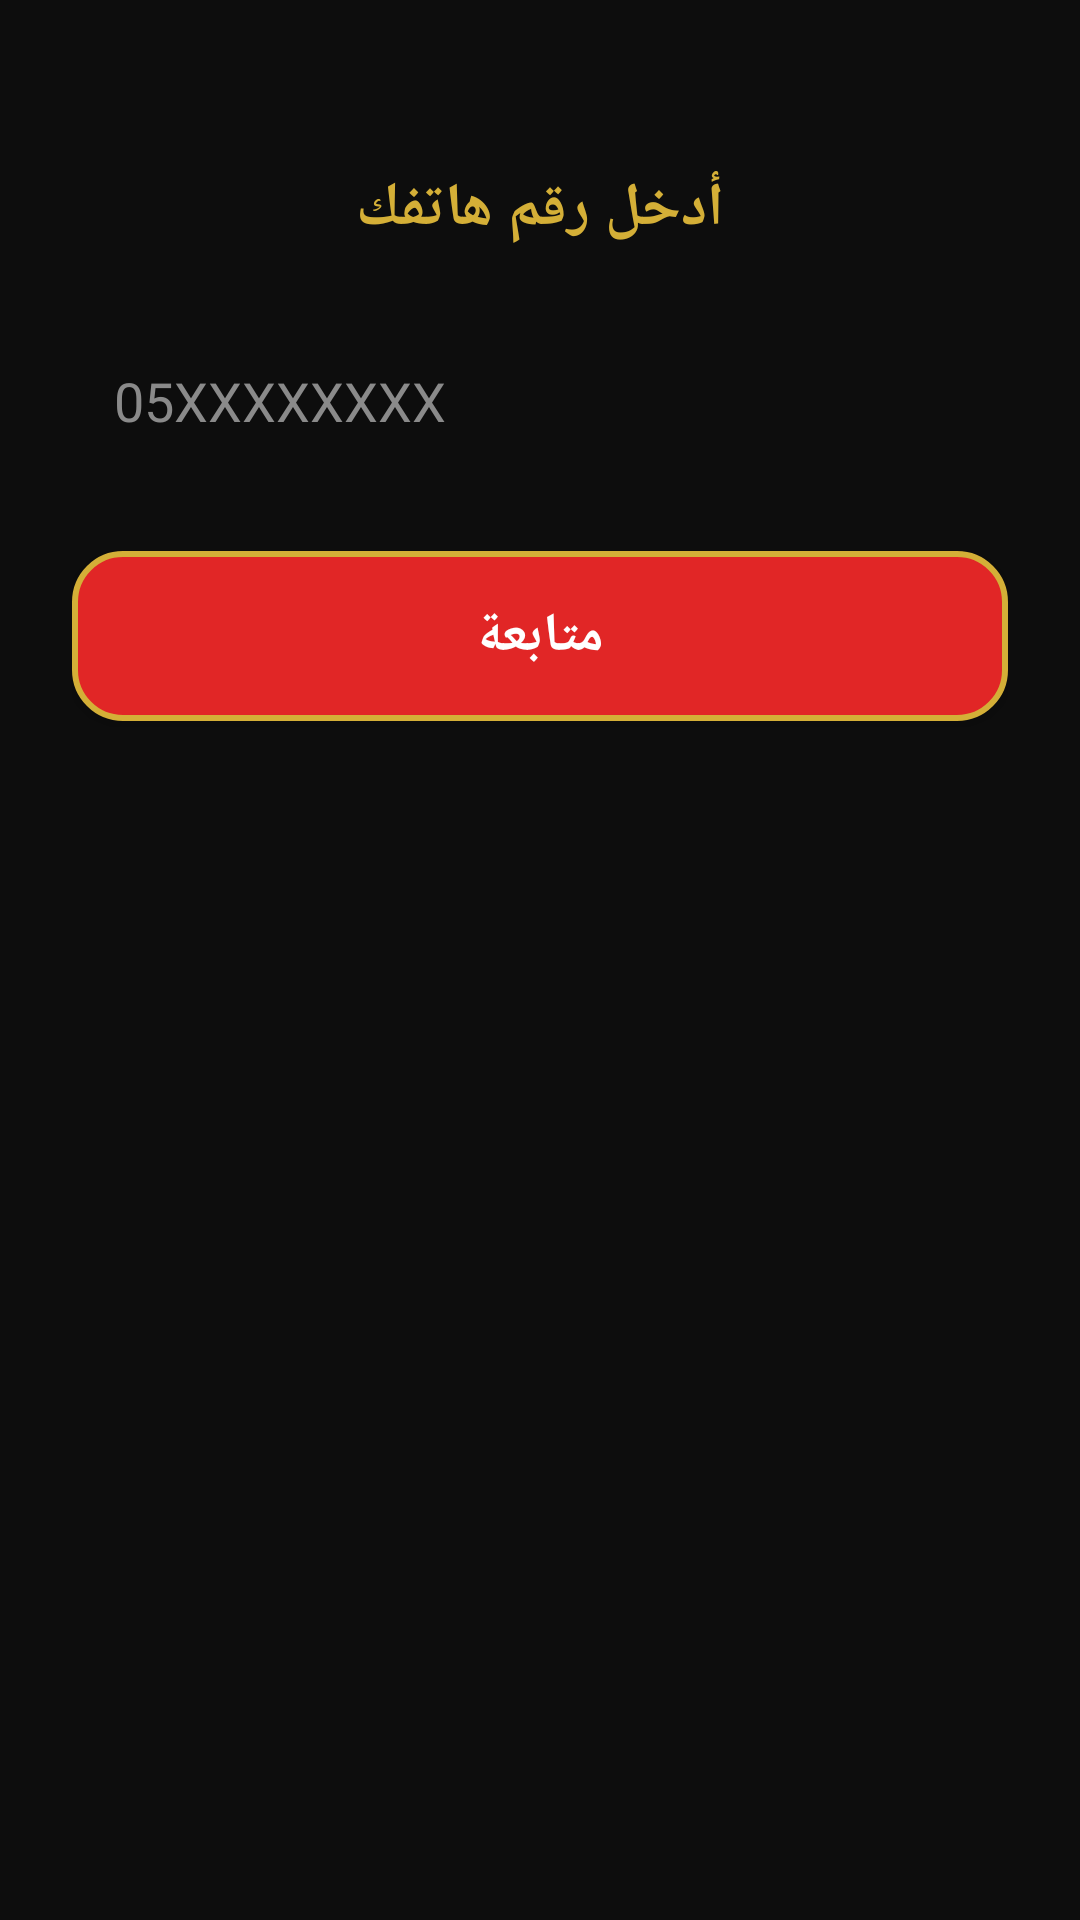

Write the Android layout XML for this screen, with the resource values it uses.
<!-- AndroidManifest.xml: application theme Theme.ZNTelecom -->
<!-- res/layout/activity_phone_number.xml -->
<?xml version="1.0" encoding="utf-8"?>
<LinearLayout xmlns:android="http://schemas.android.com/apk/res/android"
    android:layout_width="match_parent"
    android:layout_height="match_parent"
    android:background="@color/zn_black"
    android:orientation="vertical"
    android:padding="24dp">

    <TextView
        android:layout_width="match_parent"
        android:layout_height="wrap_content"
        android:layout_marginTop="32dp"
        android:layout_marginBottom="24dp"
        android:gravity="center"
        android:text="@string/enter_phone"
        android:textColor="@color/zn_gold"
        android:textSize="20sp"
        android:textStyle="bold" />

    <EditText
        android:id="@+id/inputPhone"
        android:layout_width="match_parent"
        android:layout_height="wrap_content"
        android:background="@drawable/bg_button_gold"
        android:hint="@string/phone_hint"
        android:inputType="phone"
        android:padding="14dp"
        android:textColor="@color/zn_black"
        android:textColorHint="@color/zn_grey" />

    <Button
        android:id="@+id/btnContinue"
        style="@style/ZnButton.Red"
        android:layout_width="match_parent"
        android:layout_height="wrap_content"
        android:layout_marginTop="24dp"
        android:text="@string/continue_btn" />

</LinearLayout>
<!-- resources referenced by this layout -->
<resources>
  <color name="zn_black">#0D0D0D</color>
  <color name="zn_gold">#D4AF37</color>
  <color name="zn_grey">#8A8A8A</color>
  <string name="continue_btn">متابعة</string>
  <string name="enter_phone">أدخل رقم هاتفك</string>
  <string name="phone_hint">05XXXXXXXX</string>
  <style name="ZnButton.Red" parent="">
          <item name="android:background">@drawable/bg_button_red</item>
          <item name="android:textColor">@color/zn_white</item>
          <item name="android:textSize">18sp</item>
          <item name="android:textStyle">bold</item>
          <item name="android:padding">16dp</item>
      </style>
  <style name="Theme.ZNTelecom" parent="Theme.MaterialComponents.DayNight.NoActionBar">
          <item name="colorPrimary">@color/zn_gold</item>
          <item name="colorPrimaryDark">@color/zn_black</item>
          <item name="colorAccent">@color/zn_red</item>
          <item name="android:windowBackground">@color/zn_black</item>
          <item name="android:textColorPrimary">@color/zn_white</item>
      </style>
  <!-- drawable bg_button_red (drawable) -->
  <?xml version="1.0" encoding="utf-8"?>
  <shape xmlns:android="http://schemas.android.com/apk/res/android"
      android:shape="rectangle">
      <solid android:color="@color/zn_red" />
      <corners android:radius="16dp" />
      <stroke android:width="2dp" android:color="@color/zn_gold" />
  </shape>
  <color name="zn_white">#FFFFFF</color>
  <color name="zn_red">#E12626</color>
</resources>
